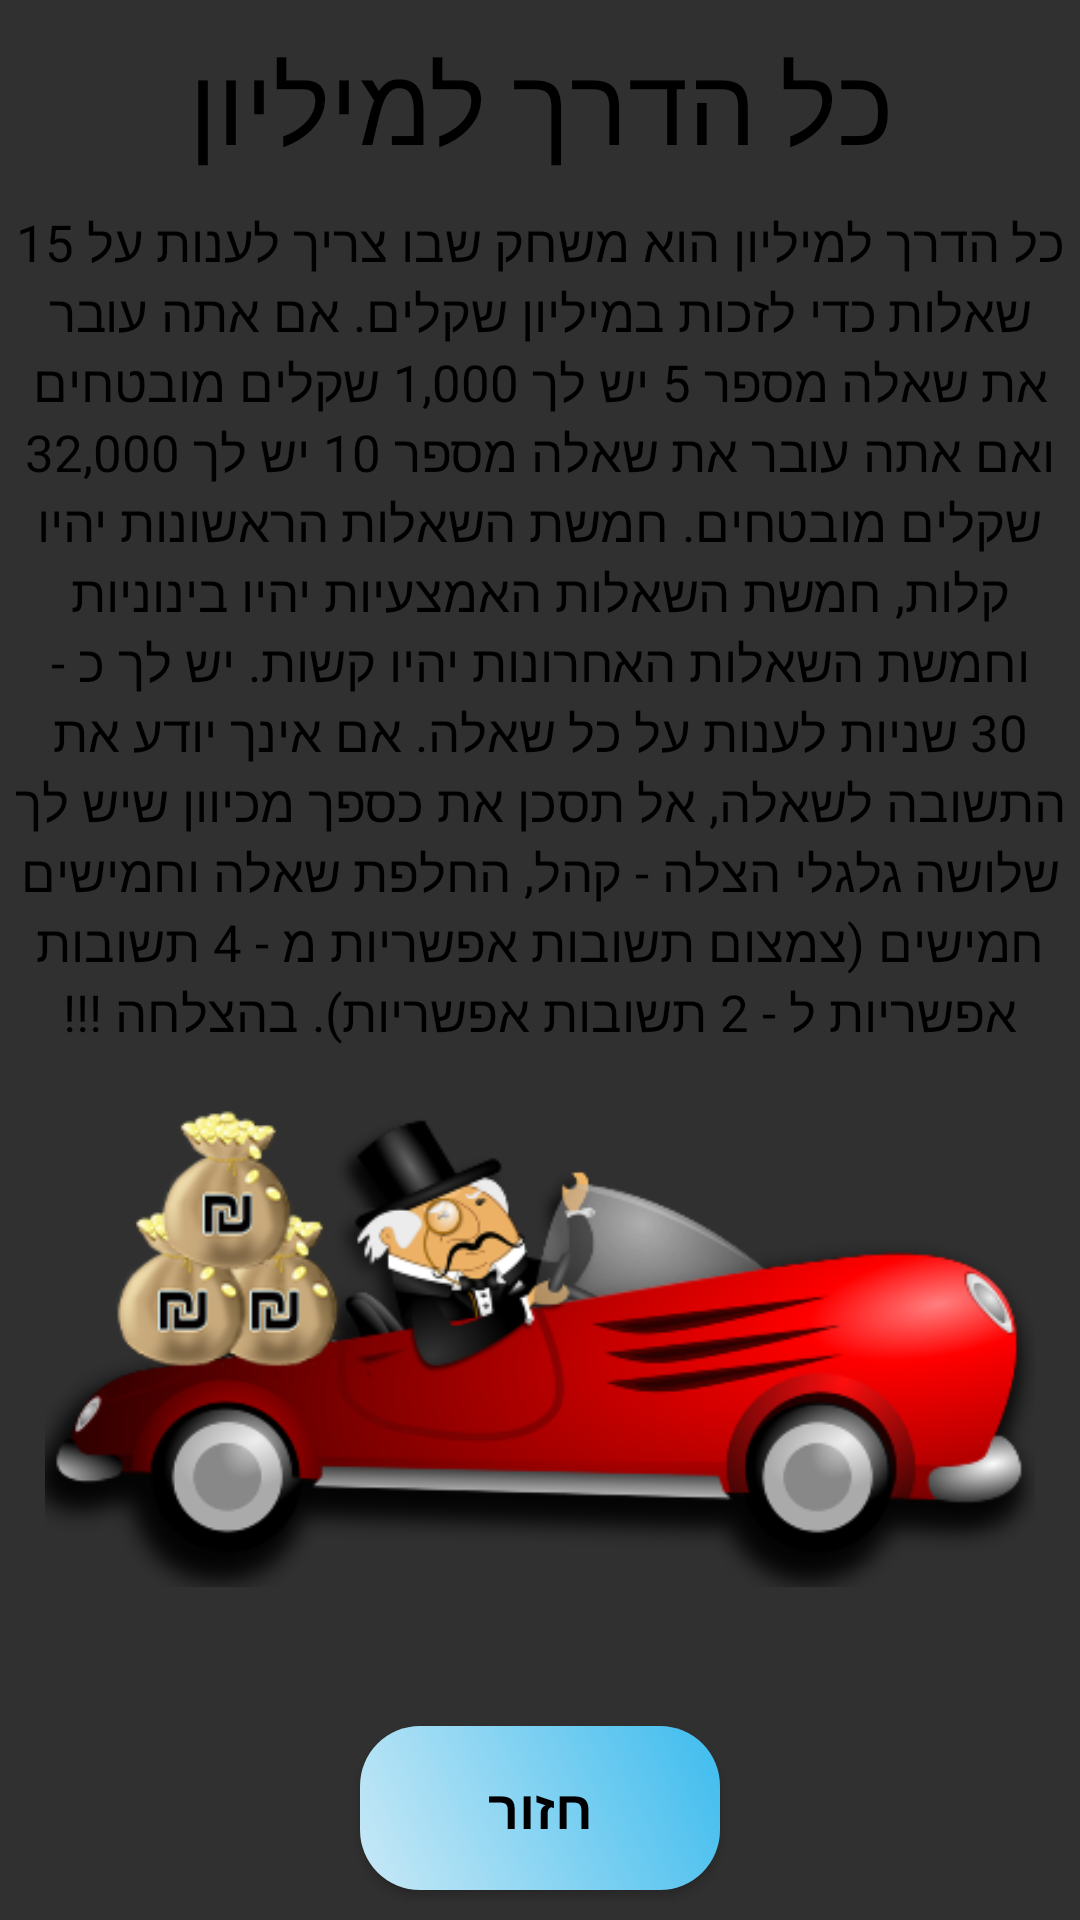

Android layout source for this screen:
<!-- AndroidManifest.xml: application theme AppTheme -->
<!-- res/layout/info_game_activity.xml -->
<?xml version="1.0" encoding="utf-8"?>
<androidx.constraintlayout.widget.ConstraintLayout xmlns:android="http://schemas.android.com/apk/res/android"
    xmlns:app="http://schemas.android.com/apk/res-auto"
    xmlns:tools="http://schemas.android.com/tools"
    android:layout_width="match_parent"
    android:layout_height="match_parent"
    android:background="@drawable/app_background_gradient">

    <ImageView
        android:id="@+id/ivAnimationKid"
        android:layout_width="330dp"
        android:layout_height="220dp"
        android:src="@drawable/car"
        app:layout_constraintBottom_toTopOf="@id/linear_Creators"
        app:layout_constraintEnd_toEndOf="parent"
        app:layout_constraintStart_toStartOf="parent"
        app:layout_constraintTop_toBottomOf="@id/linear_TextView" />

    <Button
        android:id="@+id/btnBackInfo"
        android:layout_width="120dp"
        android:layout_height="wrap_content"
        android:layout_marginBottom="10dp"
        android:background="@drawable/main_menu_buttons"
        android:onClick="back"
        android:padding="15dp"
        android:text="חזור"
        android:textColor="#000"
        android:textSize="18sp"
        android:textStyle="bold"
        app:layout_constraintBottom_toBottomOf="parent"
        app:layout_constraintEnd_toEndOf="parent"
        app:layout_constraintStart_toStartOf="parent"
        tools:ignore="MissingConstraints" />

    <LinearLayout
        android:id="@+id/linear_TextView"
        android:layout_width="match_parent"
        android:layout_height="wrap_content"
        android:gravity="center_horizontal"
        android:orientation="vertical"
        tools:ignore="MissingConstraints">

        <TextView
            android:layout_width="wrap_content"
            android:layout_height="wrap_content"
            android:layout_marginStart="8dp"
            android:layout_marginTop="10dp"
            android:layout_marginEnd="8dp"
            android:gravity="center"
            android:text="@string/app_name"
            android:textColor="#000"
            android:textSize="36sp" />

        <TextView
            android:layout_width="wrap_content"
            android:layout_height="wrap_content"
            android:layout_marginTop="10dp"
            android:gravity = "center"
            android:text="@string/info"
            android:textColor="#000"
            android:textSize="17sp" />

    </LinearLayout>

    <LinearLayout
        android:id="@+id/linear_Creators"
        android:layout_width="match_parent"
        android:layout_height="wrap_content"
        android:layout_marginBottom="30dp"
        android:gravity="center_horizontal"
        android:orientation="vertical"
        app:layout_constraintBottom_toTopOf="@id/btnBackInfo">

       

    </LinearLayout>
</androidx.constraintlayout.widget.ConstraintLayout>
<!-- resources referenced by this layout -->
<resources>
  <!-- drawable car: png bitmap (drawable, 69775 bytes) -->
  <!-- drawable main_menu_buttons (drawable) -->
  <?xml version="1.0" encoding="utf-8"?>
  <selector xmlns:android="http://schemas.android.com/apk/res/android"
      android:shape="rectangle">
  
      <item android:state_pressed="true">
          <shape
              android:shape="rectangle"
              android:textAllCaps="false">
              <gradient
                  android:type="linear"
                  android:angle="315"
                  android:startColor="#99FFFF"
                  android:centerColor="#EEDD82"
                  android:endColor="#99FF99"/>
              <corners android:radius="20dp" />
              <padding android:top="10dp" android:left="10dp" android:right="10dp" android:bottom="10dp" />
          </shape>
      </item>
  
      <item android:state_enabled="true">
          <shape android:shape="rectangle"
              android:textAllCaps="false">
              <gradient
                  android:type="linear"
                  android:angle="45"
                  android:startColor="#c9e9f6"
                  android:endColor="#3EBCEE" />
              <corners android:radius="20dp" />
              <padding android:top="10dp" android:left="10dp" android:right="10dp" android:bottom="10dp" />
          </shape>
      </item>
  
      <item android:state_enabled="false">
          <shape android:shape="rectangle"
              android:textAllCaps="false">
              <gradient
                  android:type="linear"
                  android:angle="45"
                  android:startColor="#D0D0D0"
                  android:endColor="#D3D3D3" />
              <corners android:radius="20dp" />
              <padding android:top="10dp" android:left="10dp" android:right="10dp" android:bottom="10dp" />
          </shape>
      </item>
  
  </selector>
  <string name="app_name">כל הדרך למיליון</string>
  <string name="info">כל הדרך למיליון הוא משחק שבו צריך לענות על 15 שאלות כדי לזכות במיליון שקלים.
      אם אתה עובר את שאלה מספר 5 יש לך 1,000 שקלים מובטחים ואם אתה עובר את שאלה מספר 10 יש לך 32,000 שקלים מובטחים.
      חמשת השאלות הראשונות יהיו קלות, חמשת השאלות האמצעיות יהיו בינוניות וחמשת השאלות האחרונות יהיו קשות.
      יש לך כ - 30 שניות לענות על כל שאלה. אם אינך יודע את התשובה לשאלה, אל תסכן את כספך מכיוון שיש לך
      שלושה גלגלי הצלה - קהל, החלפת שאלה וחמישים חמישים (צמצום תשובות אפשריות מ - 4 תשובות אפשריות ל - 2 תשובות אפשריות). בהצלחה !!!</string>
  <style name="AppTheme" parent="Theme.AppCompat.NoActionBar">
          
          <item name="colorPrimary">@color/black</item>
          <item name="colorPrimaryDark">@color/black</item>
          <item name="colorAccent">@color/colorAccent</item>
      </style>
  <color name="black">#000000</color>
  <color name="colorAccent">#03DAC5</color>
</resources>
